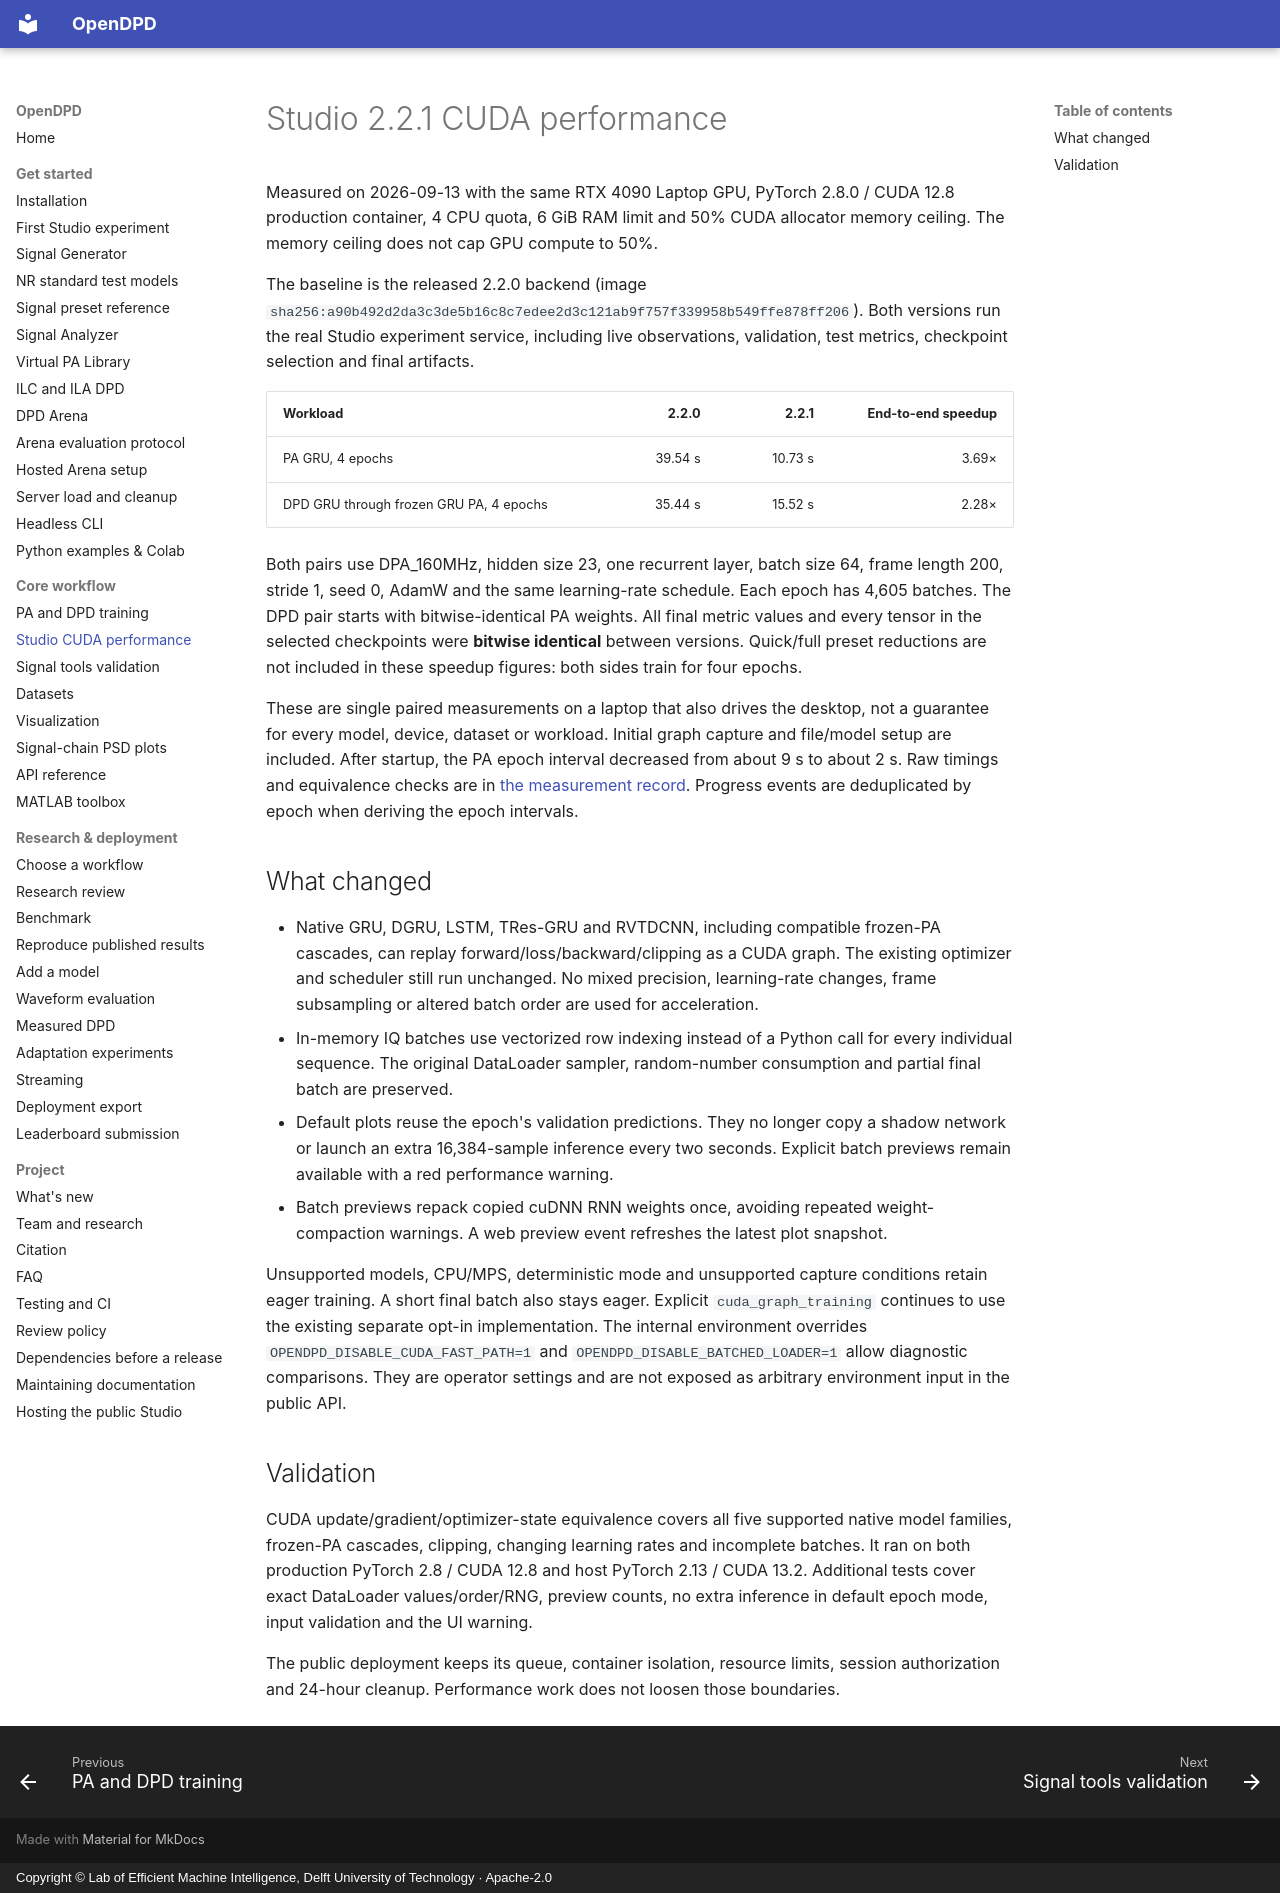

repository: lab-emi/OpenDPD · page: performance/studio-2.2.1/index.html · generator: mkdocs · copyright: Copyright © Lab of Efficient Machine Intelligence, Delft University of Technology · Apache-2.0

# Studio 2.2.1 CUDA performance

Measured on 2026-09-13 with the same RTX 4090 Laptop GPU, PyTorch 2.8.0 / CUDA 12.8 production container, 4 CPU quota, 6 GiB RAM limit and 50% CUDA allocator memory ceiling. The memory ceiling does not cap GPU compute to 50%.

The baseline is the released 2.2.0 backend (image `sha256:a90b492d2da3c3de5b16c8c7edee2d3c121ab9f757f339958b549ffe878ff206`). Both versions run the real Studio experiment service, including live observations, validation, test metrics, checkpoint selection and final artifacts.

| Workload | 2.2.0 | 2.2.1 | End-to-end speedup |
| --- | ---: | ---: | ---: |
| PA GRU, 4 epochs | 39.54 s | 10.73 s | 3.69× |
| DPD GRU through frozen GRU PA, 4 epochs | 35.44 s | 15.52 s | 2.28× |

Both pairs use DPA_160MHz, hidden size 23, one recurrent layer, batch size 64, frame length 200, stride 1, seed 0, AdamW and the same learning-rate schedule. Each epoch has 4,605 batches. The DPD pair starts with bitwise-identical PA weights. All final metric values and every tensor in the selected checkpoints were **bitwise identical** between versions. Quick/full preset reductions are not included in these speedup figures: both sides train for four epochs.

These are single paired measurements on a laptop that also drives the desktop, not a guarantee for every model, device, dataset or workload. Initial graph capture and file/model setup are included. After startup, the PA epoch interval decreased from about 9 s to about 2 s. Raw timings and equivalence checks are in [the measurement record](studio-2.2.1-measurements.json). Progress events are deduplicated by epoch when deriving the epoch intervals.

## What changed

- Native GRU, DGRU, LSTM, TRes-GRU and RVTDCNN, including compatible frozen-PA cascades, can replay forward/loss/backward/clipping as a CUDA graph. The existing optimizer and scheduler still run unchanged. No mixed precision, learning-rate changes, frame subsampling or altered batch order are used for acceleration.
- In-memory IQ batches use vectorized row indexing instead of a Python call for every individual sequence. The original DataLoader sampler, random-number consumption and partial final batch are preserved.
- Default plots reuse the epoch's validation predictions. They no longer copy a shadow network or launch an extra 16,384-sample inference every two seconds. Explicit batch previews remain available with a red performance warning.
- Batch previews repack copied cuDNN RNN weights once, avoiding repeated weight-compaction warnings. A web preview event refreshes the latest plot snapshot.

Unsupported models, CPU/MPS, deterministic mode and unsupported capture conditions retain eager training. A short final batch also stays eager. Explicit `cuda_graph_training` continues to use the existing separate opt-in implementation. The internal environment overrides `OPENDPD_DISABLE_CUDA_FAST_PATH=1` and `OPENDPD_DISABLE_BATCHED_LOADER=1` allow diagnostic comparisons. They are operator settings and are not exposed as arbitrary environment input in the public API.

## Validation

CUDA update/gradient/optimizer-state equivalence covers all five supported native model families, frozen-PA cascades, clipping, changing learning rates and incomplete batches. It ran on both production PyTorch 2.8 / CUDA 12.8 and host PyTorch 2.13 / CUDA 13.2. Additional tests cover exact DataLoader values/order/RNG, preview counts, no extra inference in default epoch mode, input validation and the UI warning.

The public deployment keeps its queue, container isolation, resource limits, session authorization and 24-hour cleanup. Performance work does not loosen those boundaries.
